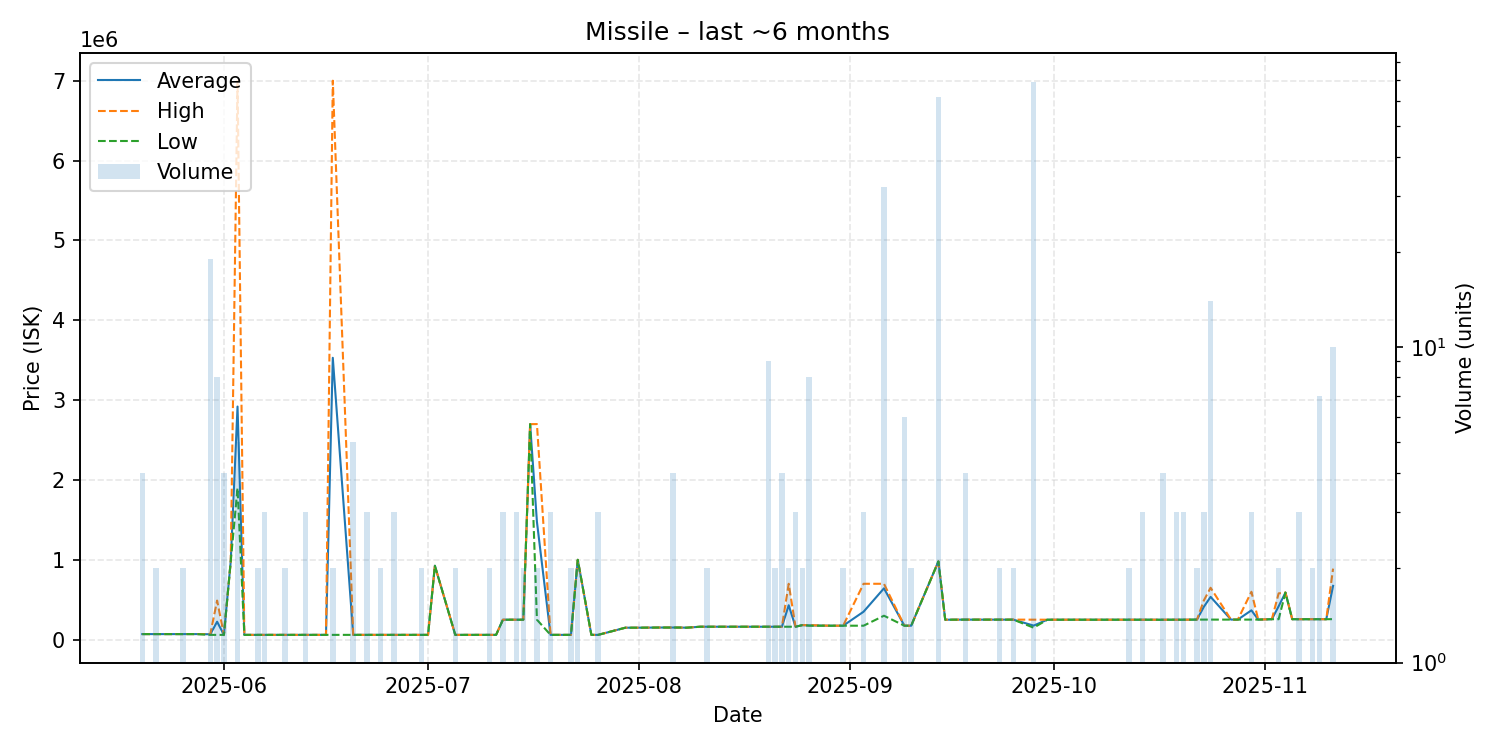

Source data for this figure (header and first rows):
date, average, highest, lowest, order_count, volume
2025-05-20, 70000, 70000, 70000, 2, 4
2025-05-21, 70000, 70000, 70000, 1, 1
2025-05-22, 70000, 70000, 70000, 2, 2
2025-05-25, 70000, 70000, 70000, 1, 1
2025-05-26, 70000, 70000, 70000, 2, 2
2025-05-27, 70000, 70000, 70000, 1, 1
2025-05-28, 70000, 70000, 70000, 1, 1
2025-05-30, 67931, 70000, 60170, 3, 19
2025-05-31, 225098, 490000, 60170, 7, 8
2025-06-01, 60170, 60170, 60170, 1, 4
2025-06-02, 978800, 978800, 978800, 1, 1
2025-06-03, 2919600, 7000000, 1900000, 3, 5
2025-06-04, 60180, 60180, 60180, 1, 1
2025-06-05, 60180, 60180, 60180, 1, 1
2025-06-06, 60200, 60200, 60200, 2, 2
2025-06-07, 60200, 60200, 60200, 3, 3
2025-06-10, 60250, 60250, 60250, 2, 2
2025-06-11, 60250, 60250, 60250, 1, 1
2025-06-13, 60250, 60250, 60250, 2, 3
2025-06-15, 60260, 60260, 60260, 1, 1
2025-06-16, 60260, 60260, 60260, 1, 1
2025-06-17, 3530130, 7000000, 60260, 2, 2
2025-06-20, 60270, 60270, 60270, 3, 5
2025-06-22, 60270, 60270, 60270, 3, 3
2025-06-24, 60280, 60280, 60280, 2, 2
2025-06-26, 60290, 60290, 60290, 2, 3
2025-06-28, 60290, 60290, 60290, 1, 1
2025-06-30, 60295, 60300, 60290, 2, 2
2025-07-01, 60290, 60290, 60290, 1, 1
2025-07-02, 926000, 926000, 926000, 1, 1
2025-07-05, 60290, 60290, 60290, 2, 2
2025-07-08, 60290, 60290, 60290, 1, 1
2025-07-10, 60295, 60300, 60290, 2, 2
2025-07-11, 60290, 60290, 60290, 1, 1
2025-07-12, 250000, 250000, 250000, 1, 3
2025-07-13, 250000, 250000, 250000, 1, 1
2025-07-14, 250000, 250000, 250000, 1, 3
2025-07-15, 250000, 250000, 250000, 1, 2
2025-07-16, 2699000, 2699000, 2699000, 1, 1
2025-07-17, 1475000, 2700000, 250000, 2, 2
2025-07-19, 60290, 60290, 60290, 2, 3
2025-07-21, 60290, 60290, 60290, 1, 1
2025-07-22, 60290, 60290, 60290, 2, 2
2025-07-23, 1000000, 1000000, 1000000, 1, 2
2025-07-25, 60290, 60290, 60290, 1, 1
2025-07-26, 60293, 60300, 60290, 2, 3
2025-07-30, 150000, 150000, 150000, 1, 1
2025-08-01, 150000, 150000, 150000, 1, 1
2025-08-04, 152100, 152100, 152100, 1, 1
2025-08-06, 152100, 152100, 152100, 2, 4
2025-08-07, 151900, 151900, 151900, 1, 1
2025-08-08, 150100, 150100, 150100, 1, 1
2025-08-10, 162300, 162300, 162300, 1, 1
2025-08-11, 162200, 162200, 162200, 1, 2
2025-08-16, 162200, 162200, 162200, 1, 1
2025-08-17, 162200, 162200, 162200, 1, 1
2025-08-19, 162200, 162200, 162200, 1, 1
2025-08-20, 162200, 162200, 162200, 1, 9
2025-08-21, 162200, 162200, 162200, 2, 2
2025-08-22, 162200, 162200, 162200, 2, 4
... 45 more rows
